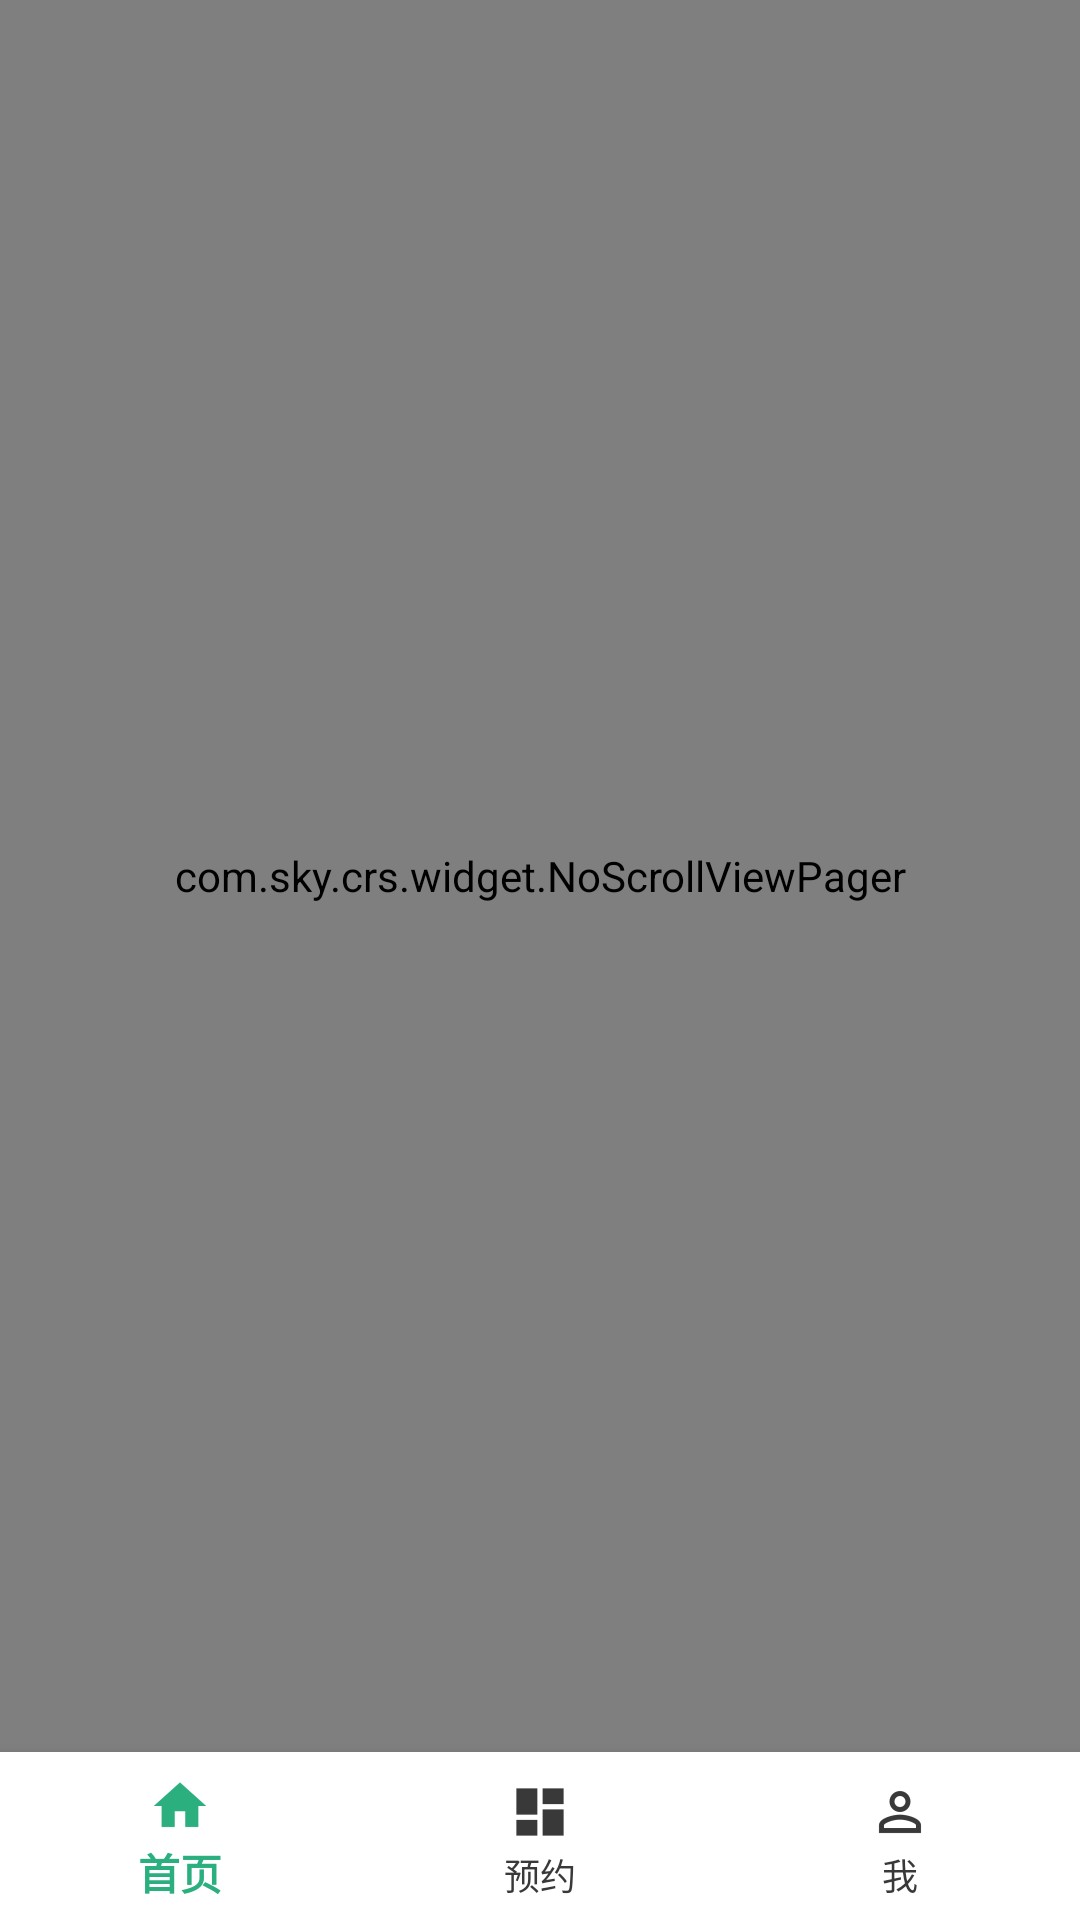

The Android layout XML behind this screen, and the referenced resources:
<!-- AndroidManifest.xml: activity theme NoTitileTheme -->
<!-- res/layout/activity_main.xml -->
<?xml version="1.0" encoding="utf-8"?>
<LinearLayout
    xmlns:android="http://schemas.android.com/apk/res/android"
    xmlns:app="http://schemas.android.com/apk/res-auto"
    android:id="@+id/container"
    android:layout_width="match_parent"
    android:layout_height="match_parent"
    android:orientation="vertical">



    <com.sky.crs.widget.NoScrollViewPager
        android:id="@+id/home_view_pager"
        android:layout_width="match_parent"
        android:layout_height="0dp"
        android:layout_weight="1"/>

    <android.support.design.widget.BottomNavigationView
        android:id="@+id/bottom_nav_view"
        android:layout_width="match_parent"
        android:layout_height="wrap_content"
        android:background="@color/colorWhite"
        android:elevation="8dp"
        app:itemIconTint="@color/item_bottom_nav_selector"
        app:itemTextColor="@color/item_bottom_nav_selector"
        app:menu="@menu/menu_bottom_nav"/>

</LinearLayout>
<!-- resources referenced by this layout -->
<resources>
  <color name="colorWhite">#fff</color>
  <style name="NoTitileTheme" parent="AppTheme">
          <item name="windowActionBar">false</item>
          <item name="windowNoTitle">true</item>
          <item name="actionBarTheme">@null</item>
      </style>
  <style name="AppTheme" parent="Theme.AppCompat.Light.DarkActionBar">
          
          <item name="colorPrimary">@color/colorPrimary</item>
          <item name="colorPrimaryDark">@color/colorPrimaryDark</item>
          <item name="colorAccent">@color/colorAccent</item>
      </style>
  <color name="colorPrimary">#212121</color>
  <color name="colorPrimaryDark">#212121</color>
  <color name="colorAccent">#2caf7f</color>
</resources>
